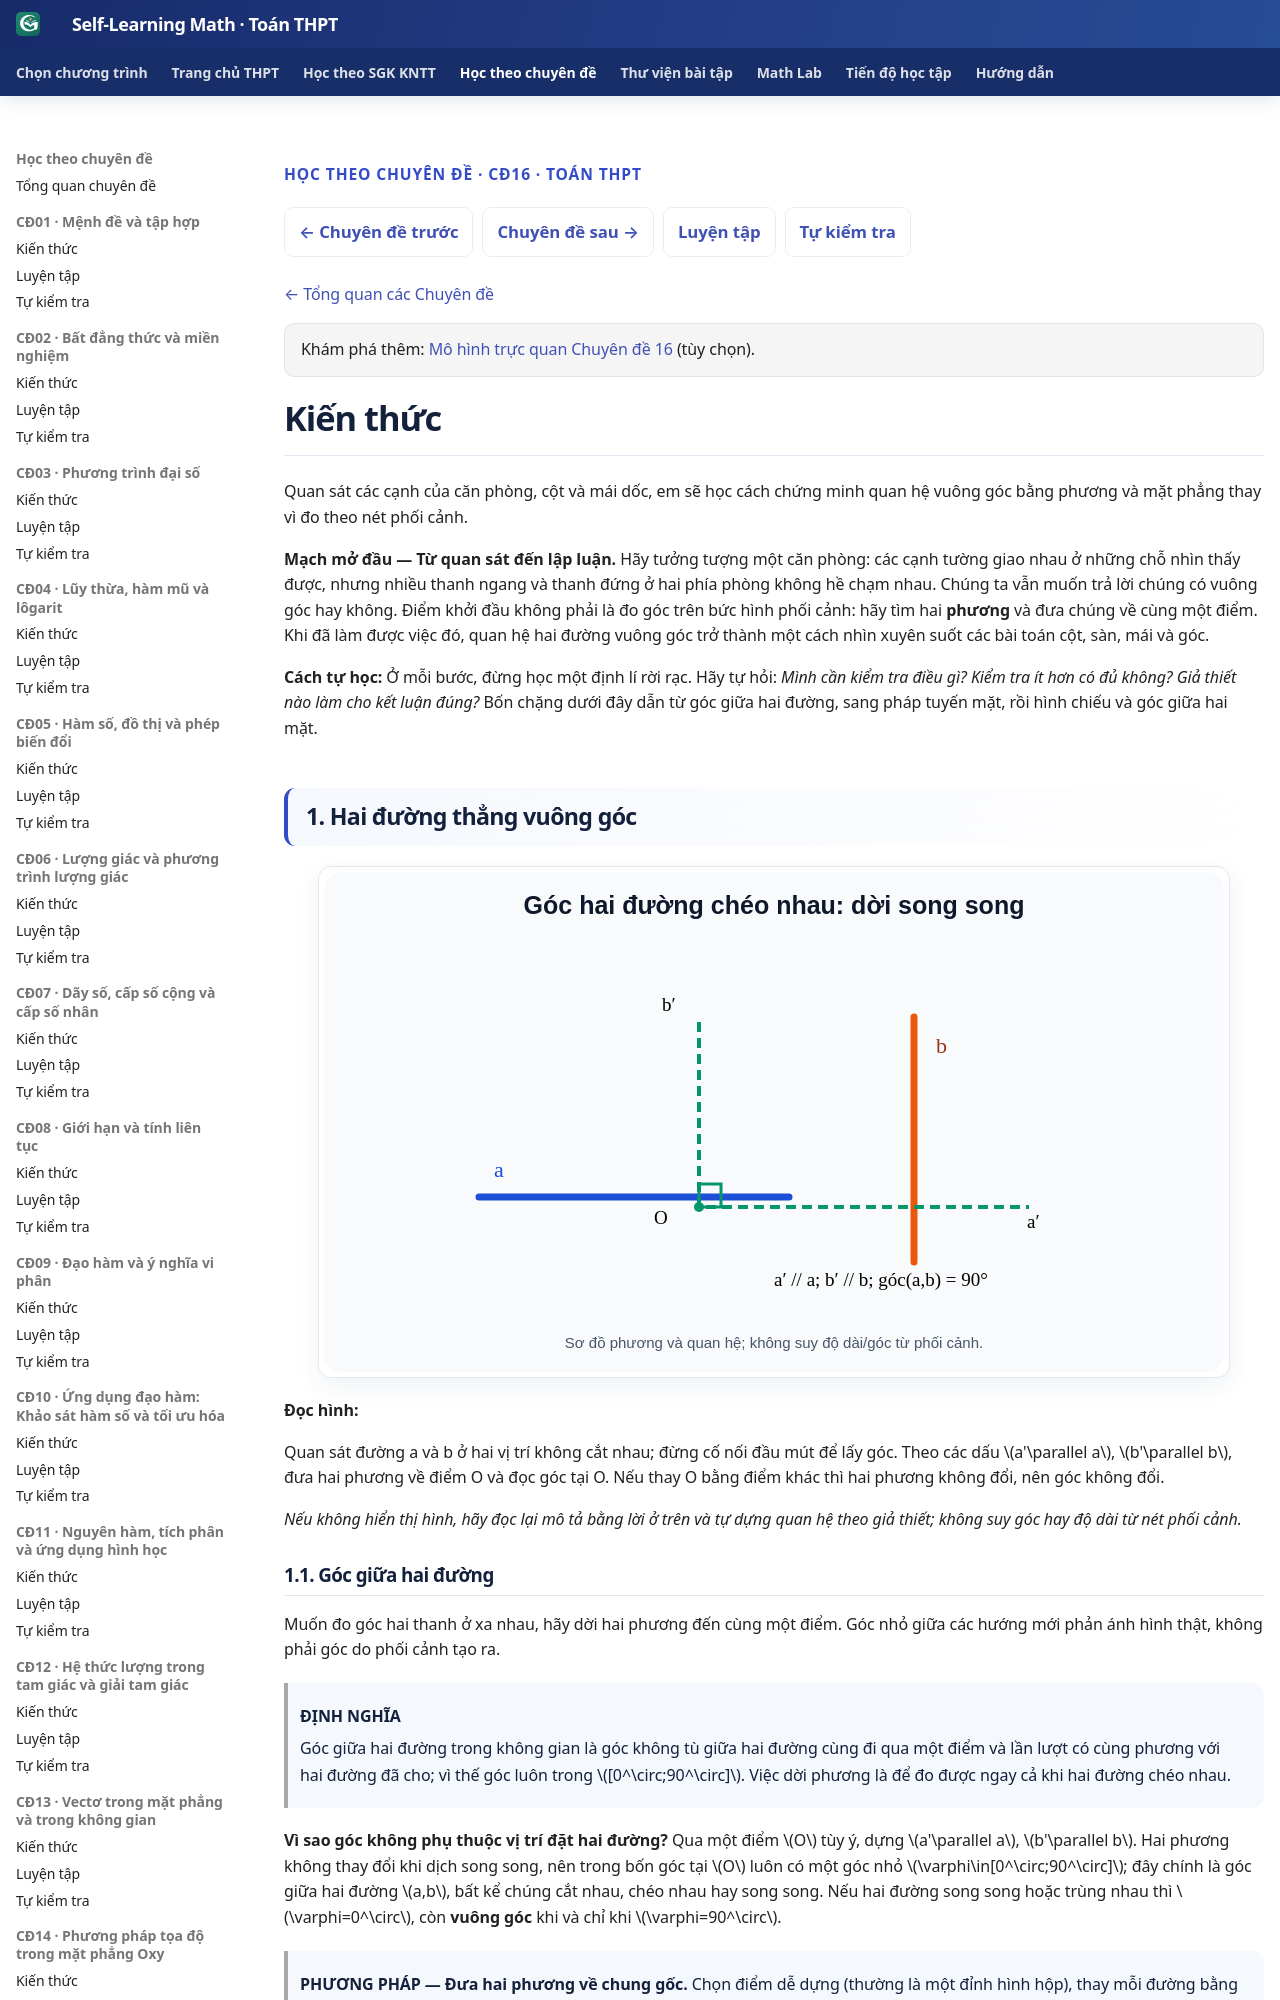

repository: TMA2015/self-learning-math · page: thpt-preview/chuyen-de/cd16/kien-thuc/index.html · generator: mkdocs

---
hide:
  - toc
---

<div class="thpt-r4-screen topic-w1-release-nav" data-thpt-r4 data-topic-w1="16" data-topic-w1-part="kien-thuc">
<p class="thpt-r4-eyebrow">HỌC THEO CHUYÊN ĐỀ · CĐ16 · TOÁN THPT</p>
<nav class="thpt-sgk-lesson-nav" aria-label="Điều hướng Chuyên đề 16">
<a href="../../cd15/kien-thuc/">← Chuyên đề trước</a>
<a href="../../cd17/kien-thuc/">Chuyên đề sau →</a>
<a href="../luyen-tap/">Luyện tập</a>
<a href="../tu-kiem-tra/">Tự kiểm tra</a>
</nav>
<p class="topic-w1-back"><a href="../../">← Tổng quan các Chuyên đề</a></p>
<p class="thpt-r4-lead topic-w1-source-intro" hidden aria-hidden="true"></p>
<p class="thpt-r4-knowledge-note topic-w3-model-link">Khám phá thêm: <a href="../../../math-lab/models/slm-top16-ramp-angle-r00/">Mô hình trực quan Chuyên đề 16</a> (tùy chọn).</p>
</div>
<link rel="stylesheet" href="../../../../assets/stylesheets/thpt-topic-w1-golden-v1.css">
<script src="../../../../assets/javascripts/thpt-topic-w4-golden-v1.js" defer></script>
<div class="topic-w1-boot-status" role="status" aria-live="polite">Đang chuẩn bị kiến thức…</div>
<script>
(function(){var h=document.documentElement;h.classList.add("topic-w1-pending");
 document.addEventListener("DOMContentLoaded",function(){setTimeout(function(){
 if(!h.classList.contains("topic-w1-pending"))return;h.classList.remove("topic-w1-pending");h.classList.add("topic-w1-fallback");
 var status=document.querySelector(".topic-w1-boot-status");if(status)status.textContent="Giao diện tương tác chưa tải được. Nội dung gốc vẫn có thể đọc bên dưới.";
 },0)},{once:true});})();
</script>
<span data-topic-w1-source-start="kien-thuc" hidden></span>

<!-- TOPIC16_APPROVED_SOURCE_START -->

<!-- Q18 SOURCE_LEARNER_BLOB 3e6f97091a814d7cee7096fd92cd448dd8900435; Q18_RECEIPT_BLOB 18ce1cba1049ec7435ef7cfffc1a27804c1fd394; AUTHORING_PR #848; PUBLIC_PROJECTION_ONLY -->

# Kiến thức

Quan sát các cạnh của căn phòng, cột và mái dốc, em sẽ học cách chứng minh quan hệ vuông góc bằng phương và mặt phẳng thay vì đo theo nét phối cảnh.

<!-- AUTHORING_R03_CANDIDATE; PRIOR_R02_BLOB: 60f69d43bfa3f4508e8c7a787bad517141f9b2b2; FROZEN_R01_BLOB: 0e934389ebfe239ace19cc23c5dedf9c23d8ebdc; ORIGINAL_SGK_BLOB: 5646241f4bb72f12419aaf585ee1fbea6f4185d0; NO_PRIVATE_RD1; AUTHOR_ONLY -->


**Mạch mở đầu — Từ quan sát đến lập luận.** Hãy tưởng tượng một căn phòng: các cạnh tường giao nhau ở những chỗ nhìn thấy được, nhưng nhiều thanh ngang và thanh đứng ở hai phía phòng không hề chạm nhau. Chúng ta vẫn muốn trả lời chúng có vuông góc hay không. Điểm khởi đầu không phải là đo góc trên bức hình phối cảnh: hãy tìm hai **phương** và đưa chúng về cùng một điểm. Khi đã làm được việc đó, quan hệ hai đường vuông góc trở thành một cách nhìn xuyên suốt các bài toán cột, sàn, mái và góc.

**Cách tự học:** Ở mỗi bước, đừng học một định lí rời rạc. Hãy tự hỏi: *Mình cần kiểm tra điều gì? Kiểm tra ít hơn có đủ không? Giả thiết nào làm cho kết luận đúng?* Bốn chặng dưới đây dẫn từ góc giữa hai đường, sang pháp tuyến mặt, rồi hình chiếu và góc giữa hai mặt.

## 1. Hai đường thẳng vuông góc

![Hai đường a,b chéo nhau; tại O dựng a′ song song a và b′ song song b, góc giữa hai phương bằng 90°](../../../assets/images/thpt/FIG-G11-CHVII-B22-01_R00.svg)

**Đọc hình:**

Quan sát đường a và b ở hai vị trí không cắt nhau; đừng cố nối đầu mút để lấy góc. Theo các dấu \(a'\parallel a\), \(b'\parallel b\), đưa hai phương về điểm O và đọc góc tại O. Nếu thay O bằng điểm khác thì hai phương không đổi, nên góc không đổi.

*Nếu không hiển thị hình, hãy đọc lại mô tả bằng lời ở trên và tự dựng quan hệ theo giả thiết; không suy góc hay độ dài từ nét phối cảnh.*
